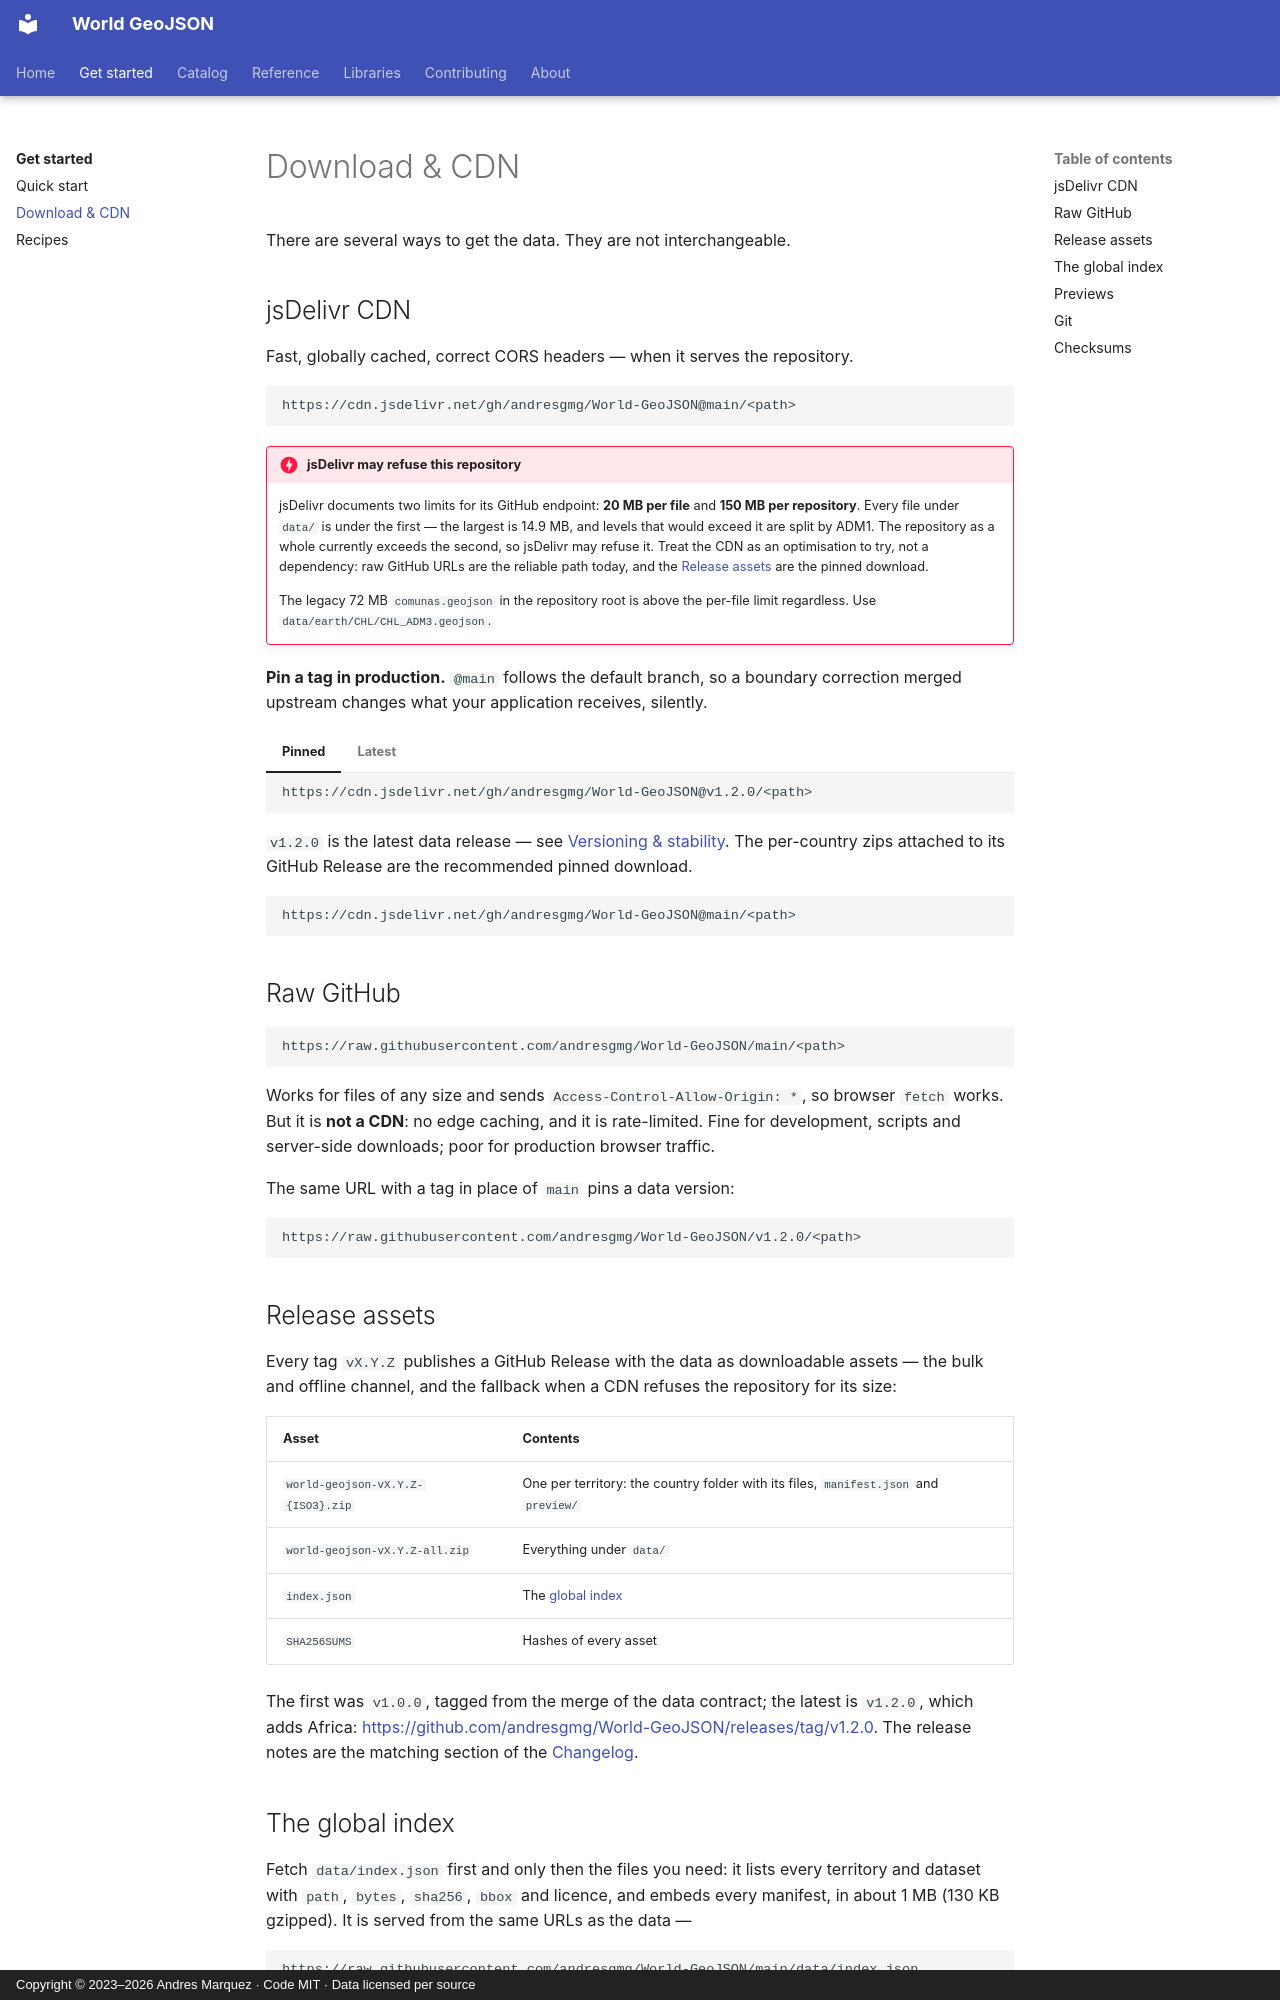

repository: andresgmg/World-GeoJSON · page: get-started/download/index.html · generator: mkdocs · copyright: Copyright © 2023–2026 Andres Marquez · Code MIT · Data licensed per source

# Download & CDN

There are several ways to get the data. They are not interchangeable.

## jsDelivr CDN

Fast, globally cached, correct CORS headers — when it serves the repository.

```
https://cdn.jsdelivr.net/gh/andresgmg/World-GeoJSON@main/<path>
```

!!! danger "jsDelivr may refuse this repository"

    jsDelivr documents two limits for its GitHub endpoint: **20 MB per file**
    and **150 MB per repository**. Every file under `data/` is under the first
    — the largest is 14.9 MB, and levels that would exceed it are split by
    ADM1. The repository as a whole currently exceeds the second, so jsDelivr
    may refuse it. Treat the CDN as an optimisation to try, not a dependency:
    raw GitHub URLs are the reliable path today, and the
    [Release assets](#release-assets) are the pinned download.

    The legacy 72 MB `comunas.geojson` in the repository root is above the
    per-file limit regardless. Use `data/earth/CHL/CHL_ADM3.geojson`.

**Pin a tag in production.** `@main` follows the default branch, so a boundary
correction merged upstream changes what your application receives, silently.

=== "Pinned"

    ```
    https://cdn.jsdelivr.net/gh/andresgmg/World-GeoJSON@v1.2.0/<path>
    ```

    `v1.2.0` is the latest data release — see
    [Versioning & stability](../about/versioning.md). The per-country zips
    attached to its GitHub Release are the recommended pinned download.

=== "Latest"

    ```
    https://cdn.jsdelivr.net/gh/andresgmg/World-GeoJSON@main/<path>
    ```

## Raw GitHub

```
https://raw.githubusercontent.com/andresgmg/World-GeoJSON/main/<path>
```

Works for files of any size and sends `Access-Control-Allow-Origin: *`, so
browser `fetch` works. But it is **not a CDN**: no edge caching, and it is
rate-limited. Fine for development, scripts and server-side downloads; poor for
production browser traffic.

The same URL with a tag in place of `main` pins a data version:

```
https://raw.githubusercontent.com/andresgmg/World-GeoJSON/v1.2.0/<path>
```

## Release assets

Every tag `vX.Y.Z` publishes a GitHub Release with the data as downloadable
assets — the bulk and offline channel, and the fallback when a CDN refuses the
repository for its size:

| Asset | Contents |
|---|---|
| `world-geojson-vX.Y.Z-{ISO3}.zip` | One per territory: the country folder with its files, `manifest.json` and `preview/` |
| `world-geojson-vX.Y.Z-all.zip` | Everything under `data/` |
| `index.json` | The [global index](../reference/index-json.md) |
| `SHA256SUMS` | Hashes of every asset |

The first was `v1.0.0`, tagged from the merge of the data contract; the
latest is `v1.2.0`, which adds Africa:
<https://github.com/andresgmg/World-GeoJSON/releases/tag/v1.2.0>. The release
notes are the matching section of the [Changelog](../about/changelog.md).
